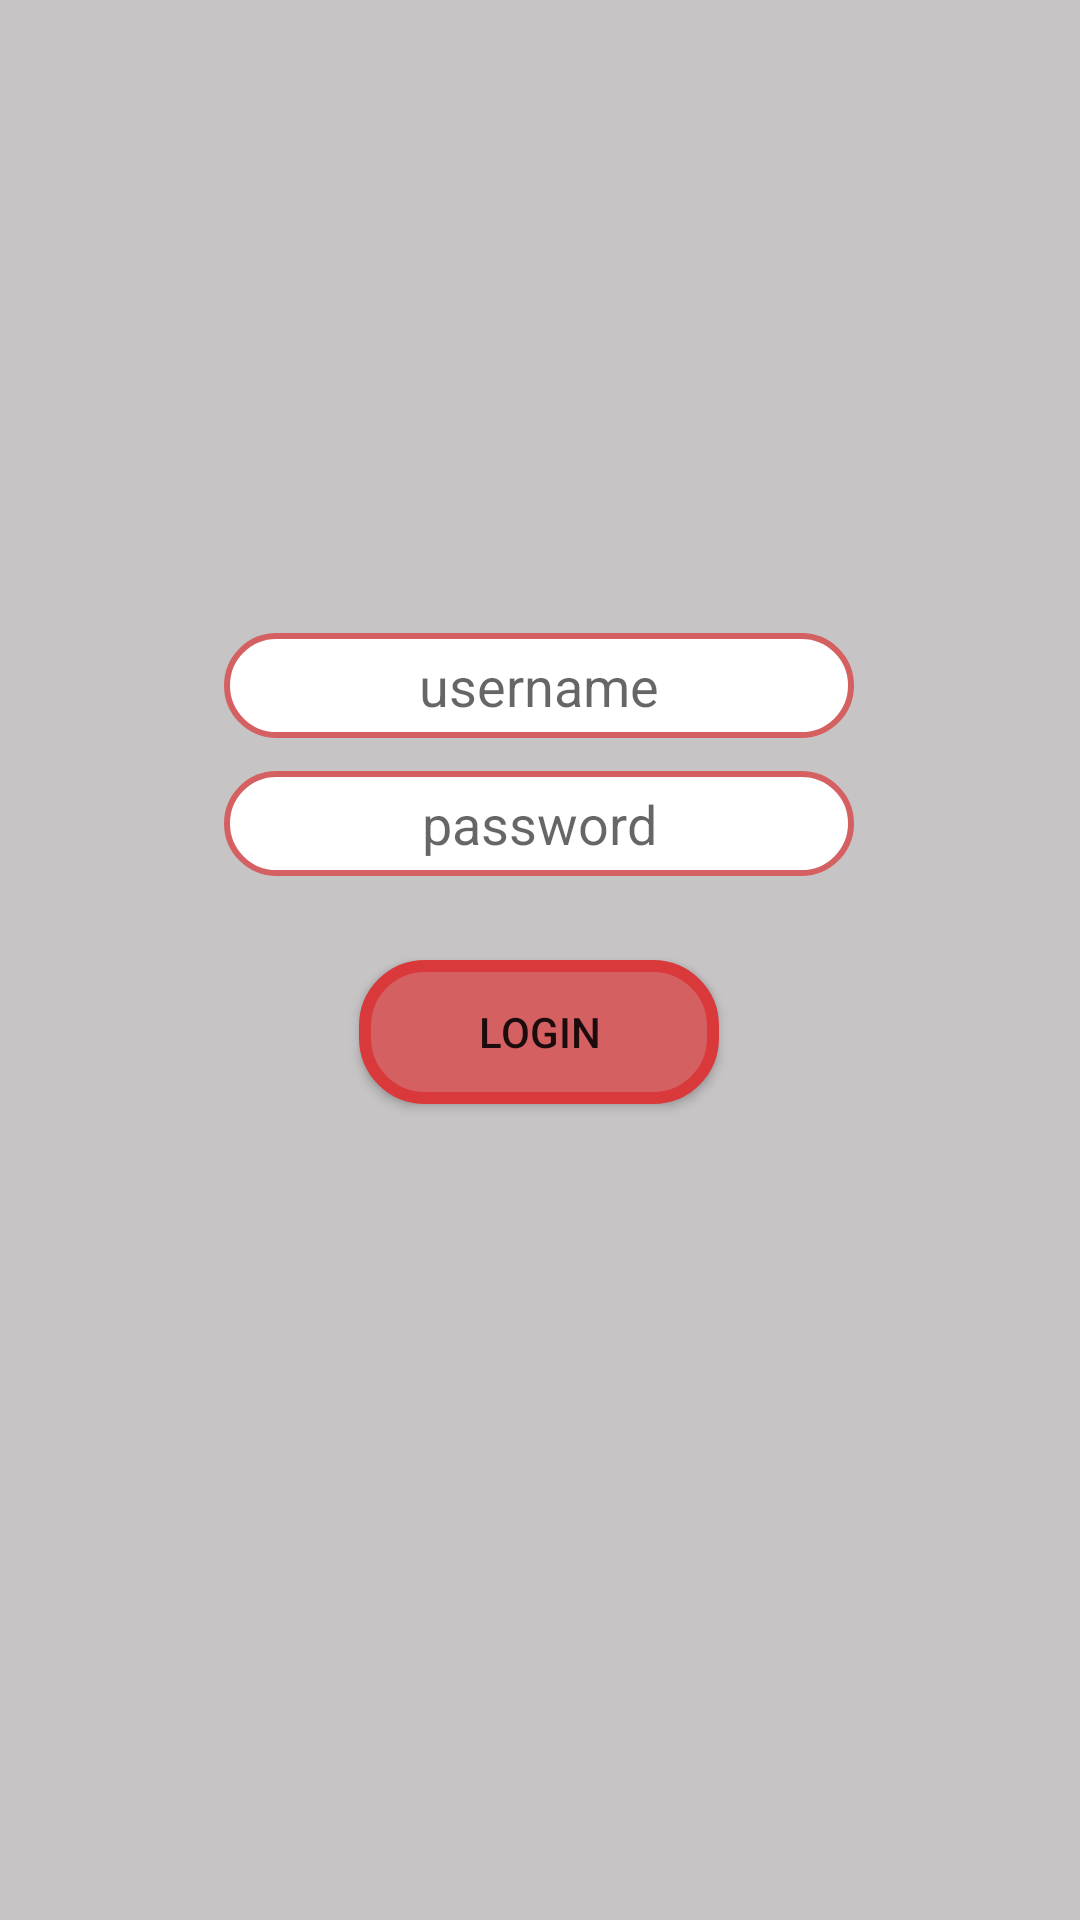

The Android layout XML behind this screen, and the referenced resources:
<!-- AndroidManifest.xml: application theme Theme.NutritionTracker -->
<!-- res/layout/fragment_login.xml -->
<?xml version="1.0" encoding="utf-8"?>
<androidx.constraintlayout.widget.ConstraintLayout xmlns:android="http://schemas.android.com/apk/res/android"
    xmlns:app="http://schemas.android.com/apk/res-auto"
    xmlns:tools="http://schemas.android.com/tools"
    android:layout_width="match_parent"
    android:layout_height="match_parent"
    android:background="@color/colorBackground">

    <EditText
        android:id="@+id/usernameET"
        android:layout_width="wrap_content"
        android:layout_height="35dp"
        android:ems="10"
        android:inputType="text"
        android:hint="@string/username"
        android:textAlignment="center"
        android:background="@drawable/edittext_box"
        app:layout_constraintBottom_toTopOf="@+id/passwordET"
        app:layout_constraintEnd_toEndOf="parent"
        app:layout_constraintHorizontal_bias="0.497"
        app:layout_constraintStart_toStartOf="parent"
        app:layout_constraintTop_toTopOf="parent"
        app:layout_constraintVertical_bias="0.95" />

    <EditText
        android:id="@+id/passwordET"
        android:layout_width="wrap_content"
        android:layout_height="35dp"
        android:layout_marginBottom="28dp"
        android:background="@drawable/edittext_box"
        android:ems="10"
        android:inputType="textPassword"
        android:hint="@string/password"
        android:textAlignment="center"
        app:layout_constraintBottom_toTopOf="@+id/loginBtn"
        app:layout_constraintEnd_toEndOf="parent"
        app:layout_constraintHorizontal_bias="0.497"
        app:layout_constraintStart_toStartOf="parent" />

    <Button
        android:id="@+id/loginBtn"
        android:layout_width="120dp"
        android:layout_height="wrap_content"
        android:layout_marginBottom="272dp"
        android:text="@string/login"
        android:background="@drawable/toggle_box_on"
        app:layout_constraintBottom_toBottomOf="parent"
        app:layout_constraintEnd_toEndOf="parent"
        app:layout_constraintHorizontal_bias="0.498"
        app:layout_constraintStart_toStartOf="parent" />
</androidx.constraintlayout.widget.ConstraintLayout>
<!-- resources referenced by this layout -->
<resources>
  <color name="colorBackground">#C6C4C4</color>
  <!-- drawable edittext_box (drawable) -->
  <?xml version="1.0" encoding="utf-8"?>
  <selector xmlns:android="http://schemas.android.com/apk/res/android">
      <item>
          <shape android:shape="rectangle" >
              <solid android:color="@color/white"/>
              <stroke android:width="2dp" android:color="@color/colorSelected"/>
              <corners android:radius="20dp"/>
          </shape>
      </item>
  </selector>
  <!-- drawable toggle_box_on (drawable) -->
  <?xml version="1.0" encoding="utf-8"?>
  <selector xmlns:android="http://schemas.android.com/apk/res/android">
      <item>
          <shape android:shape="rectangle" >
              <solid android:color="@color/colorSelected"/>
              <stroke android:width="4dp" android:color="@color/colorSelectedOutline"/>
              <corners android:radius="20dp"/>
          </shape>
      </item>
  </selector>
  <string name="login">Login</string>
  <string name="password">password</string>
  <string name="username">username</string>
  <style name="Theme.NutritionTracker" parent="Theme.MaterialComponents.DayNight.NoActionBar">
          
          <item name="colorPrimary">@color/colorSelected</item>
          <item name="colorPrimaryVariant">@color/purple_700</item>
          <item name="colorOnPrimary">@color/white</item>
          
          <item name="colorSecondary">@color/teal_200</item>
          <item name="colorSecondaryVariant">@color/teal_700</item>
          <item name="colorOnSecondary">@color/black</item>
          
          <item name="android:statusBarColor">?attr/colorPrimaryVariant</item>
          
      </style>
  <color name="white">#FFFFFFFF</color>
  <color name="colorSelected">#D56062</color>
  <color name="colorSelectedOutline">#DA393C</color>
  <color name="purple_700">#FF3700B3</color>
  <color name="teal_200">#FF03DAC5</color>
  <color name="teal_700">#FF018786</color>
  <color name="black">#FF000000</color>
</resources>
